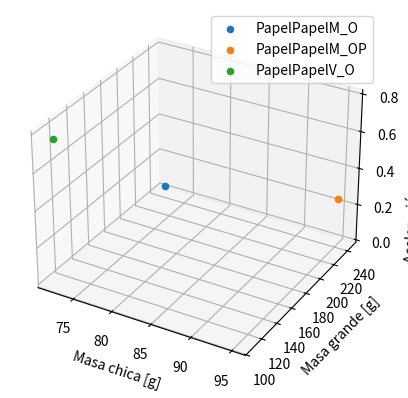

Write the Python code that produced this figure. (Note: this script raises an exception after producing the figure.)
import numpy as np
import matplotlib.pyplot as plt

# PapelPapelM_O

acel_prom_PPM_O = 3.91 /100 #± 0.33 m /s^2
m_chiquita_PPM_O = 72
M_grande_PPM_O = 109 + 134

# PapelPapelM_OP

acel_prom_PPM_OP = 24.80 /100 #± 4.80 m /s^2
m_chiquita_PPM_OP = 72 + 23
M_grande_PPM_OP = 109 + 134

# PapelPapelV_O

acel_prom_PPV_O = 76.97 /100 #± 4.80 m /s^2
m_chiquita_PPV_O = 72
M_grande_PPV_O = 109

# graficar el scatter

fig = plt.figure()
ax = fig.add_subplot(111, projection='3d')
ax.scatter(xs=m_chiquita_PPM_O, ys=M_grande_PPM_O, zs=acel_prom_PPM_O, label='PapelPapelM_O')
ax.scatter(xs=m_chiquita_PPM_OP, ys=M_grande_PPM_OP, zs=acel_prom_PPM_OP, label='PapelPapelM_OP')
ax.scatter(xs=m_chiquita_PPV_O, ys=M_grande_PPV_O, zs=acel_prom_PPV_O, label='PapelPapelV_O')
ax.set_xlabel('Masa chica [g]')
ax.set_ylabel('Masa grande [g]')
ax.set_zlabel('Aceleración promedio [cm/s^2]')

plt.legend()
plt.savefig('TP1/scatter_aceleraciones.png')
plt.show()